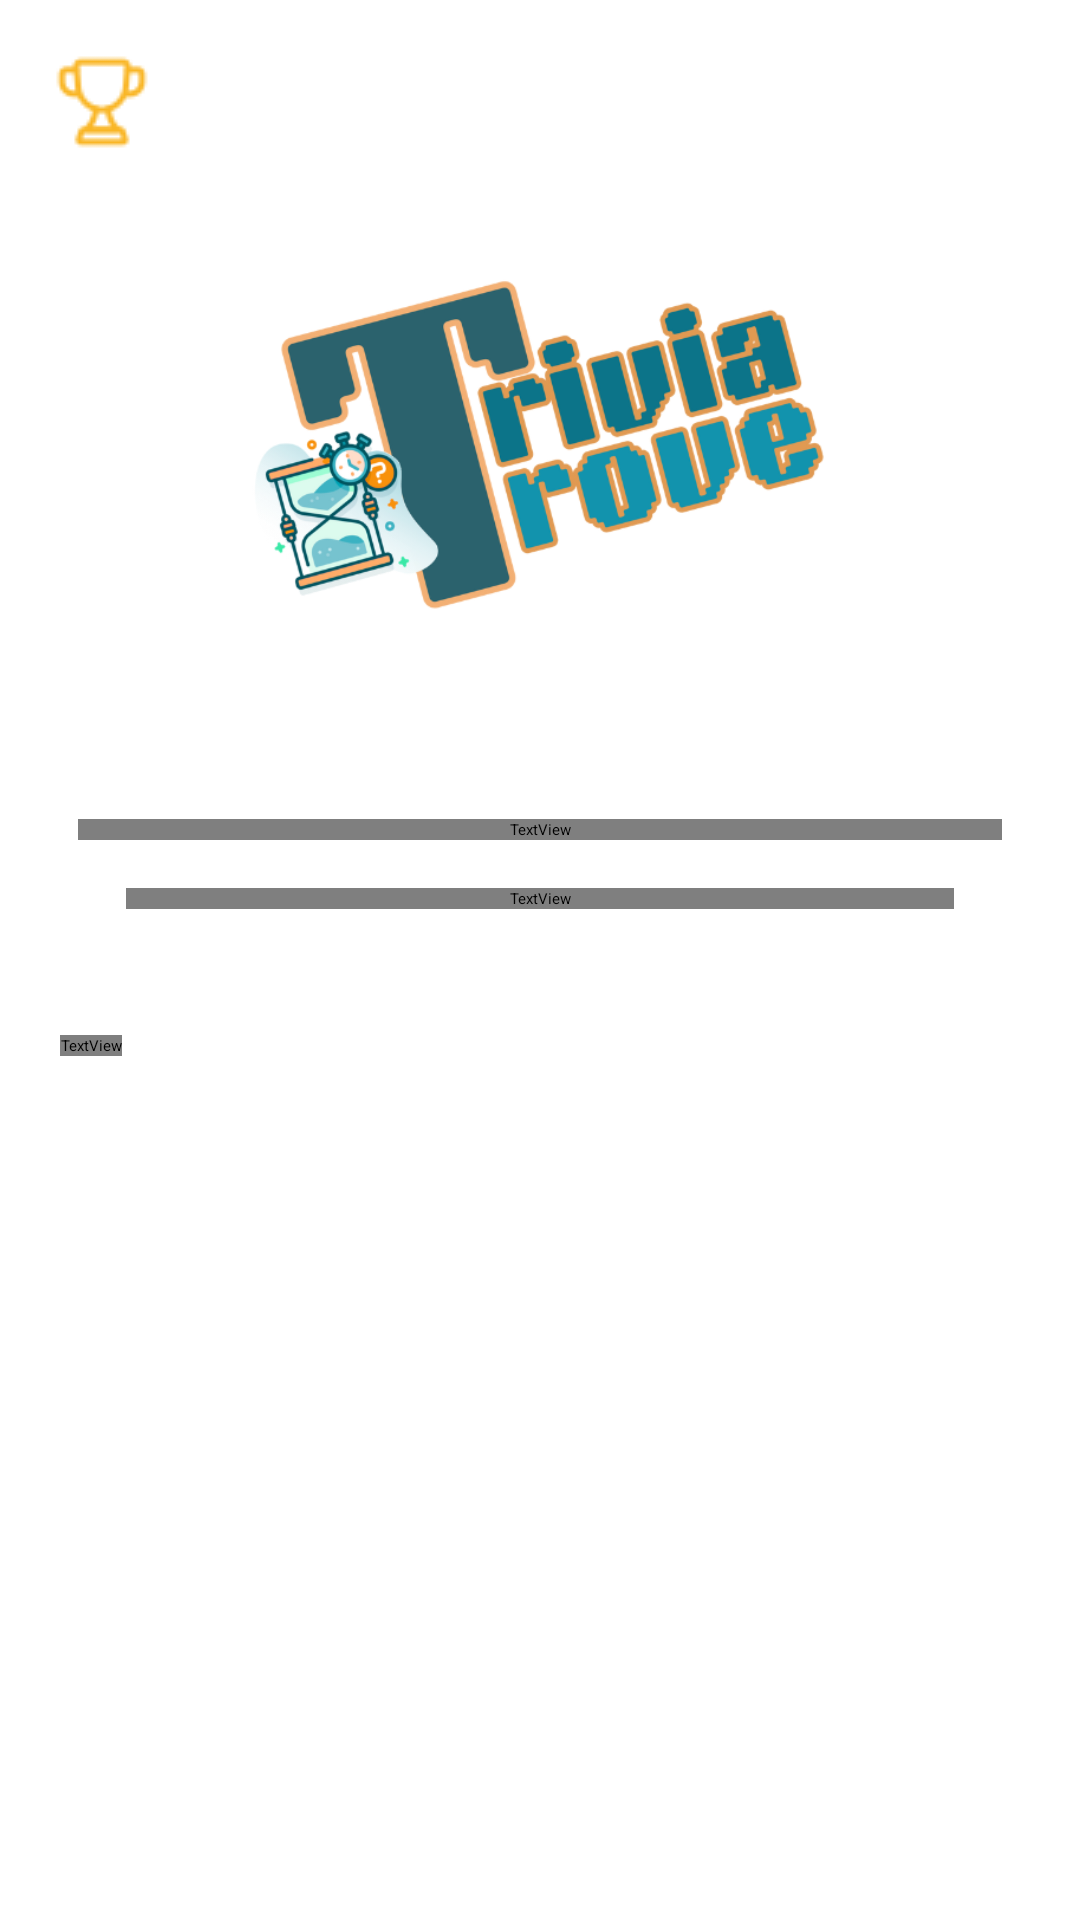

Write the Android layout XML for this screen, with the resource values it uses.
<!-- AndroidManifest.xml: activity theme Theme.App.SplashScreen -->
<!-- res/layout/activity_main.xml -->
<?xml version="1.0" encoding="utf-8"?>
<LinearLayout xmlns:android="http://schemas.android.com/apk/res/android"
    xmlns:app="http://schemas.android.com/apk/res-auto"
    xmlns:tools="http://schemas.android.com/tools"
    android:layout_width="match_parent"
    android:layout_height="match_parent"
    android:orientation="vertical"
    android:padding="16dp"
    tools:context=".MainActivity">

    <ImageButton
        android:id="@+id/leaderboardbutton"
        android:layout_width="wrap_content"
        android:layout_height="wrap_content"
        android:layout_alignParentStart="true"
        android:layout_alignParentTop="true"
        android:layout_marginStart="2dp"
        android:layout_marginTop="2dp"
        android:background="?attr/selectableItemBackgroundBorderless"
        android:contentDescription="Back"
        android:src="@drawable/trophy" />

    <ImageView
        android:layout_width="match_parent"
        android:layout_height="197dp"
        android:src="@drawable/icon_tt" />

    <LinearLayout
        android:layout_width="match_parent"
        android:layout_height="wrap_content"
        android:layout_marginTop="16dp"
        android:background="@drawable/round_corner"
        android:backgroundTint="#2B626D"
        android:padding="10dp"
        android:orientation="vertical">

        <TextView
            android:layout_width="match_parent"
            android:layout_height="wrap_content"
            android:fontFamily="@font/nunito"
            android:gravity="center"
            android:letterSpacing="0.1"
            android:text="Welcome!"
            android:textColor="@color/white"
            android:textSize="34sp"
            android:textStyle="bold" />

        <TextView
            android:layout_width="match_parent"
            android:layout_height="wrap_content"
            android:layout_margin="16dp"
            android:fontFamily="@font/nunito"
            android:gravity="center"
            android:text="Let's play this awesome quiz app to enhance your knowledge"
            android:textColor="@color/white"
            android:textSize="18sp"
            android:textStyle="bold" />

    </LinearLayout>

    <TextView
        android:layout_width="wrap_content"
        android:layout_height="wrap_content"
        android:layout_marginStart="4dp"
        android:layout_marginTop="16dp"
        android:fontFamily="@font/nunito"
        android:text="All items"
        android:textSize="20sp"
        android:textStyle="bold" />

    <RelativeLayout
        android:layout_width="match_parent"
        android:layout_height="match_parent">

        <androidx.recyclerview.widget.RecyclerView
            android:id="@+id/recycler_view"
            android:layout_width="match_parent"
            android:layout_height="wrap_content"
            android:layout_marginTop="16dp" />

    </RelativeLayout>

</LinearLayout>
<!-- resources referenced by this layout -->
<resources>
  <color name="white">#FFFFFFFF</color>
  <!-- drawable icon_tt: png bitmap (drawable, 117162 bytes) -->
  <!-- drawable trophy: png bitmap (drawable, 1236 bytes) -->
  <style name="Theme.App.SplashScreen" parent="Theme.SplashScreen">
          <item name="windowSplashScreenBackground">@color/white</item>
          <item name="windowSplashScreenAnimatedIcon">@drawable/splashbro</item>
          <item name="postSplashScreenTheme">@style/Base.Theme.Onlinequizapp</item>
          
      </style>
  <!-- drawable splashbro: png bitmap (drawable, 59602 bytes) -->
  <style name="Base.Theme.Onlinequizapp" parent="Theme.Material3.DayNight.NoActionBar">
          
           <item name="colorPrimary">@color/orange</item>
      </style>
  <color name="orange">#CD922F</color>
</resources>
